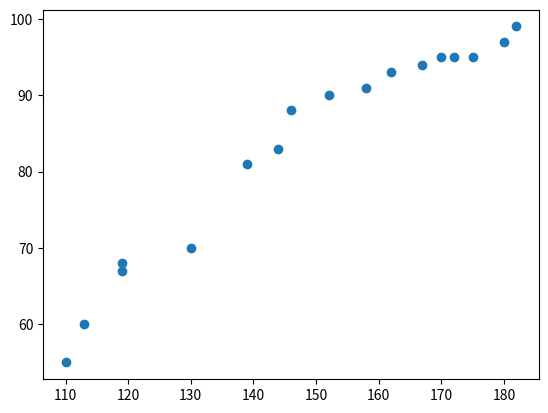

The matplotlib source for this figure:
import numpy as np
import matplotlib.pyplot as plt
import math

        # (x a y je preklasifikovany bod)
def dis(x, y, X, Y):
    dis = math.sqrt((x - X) ** 2 + (y - Y) ** 2)

    return dis


                    #auta                                                                                                       # busy                                                                                                     #track
data = np.array([[110, 55, "auto", None], [113, 68, "auto", None], [119, 67, "auto", None], [119, 60, "auto", None], [139, 70, "auto", None], [130, 81, "auto", None], [146, 90, "bus", None], [152, 88, "bus", None], [162, 95, "bus", None], [144, 91, "bus", None], [158, 83, "bus", None], [167, 93, "bus", None], [175, 99, "track", None], [172, 95, "track", None], [180, 95, "track", None], [182, 97, "track", None], [170, 94, "track", None]])


x = np.array([data[0][0], data[1][0], data[2][0], data[3][0], data[4][0], data[5][0], data[6][0], data[7][0], data[8][0], data[9][0], data[10][0], data[11][0],data[12][0], data[13][0], data[14][0], data[15][0], data[16][0]])
y = np.array([data[0][1], data[1][1], data[2][1], data[3][1], data[4][1], data[5][1], data[6][1], data[7][1], data[8][1], data[9][1], data[10][1], data[11][1], data[12][1], data[13][1], data[14][1], data[15][1], data[16][1]])


objekt = np.array([160, 75, None])  #137 je auto, 138 je uz bus
k = 5

distances = []
cls = []
for bod in data:
    bod[3] = dis(bod[0], bod[1], objekt[0], objekt[1]) if bod[3] == None else Exception
    distances.append(bod[3])


for i in range(k):
    min_dis = min(distances)
    index = distances.index(min_dis)
    cls.append(data[index])
    distances.pop(index)
    distances.insert(index, float("inf"))


classes = [i[2] for i in cls]

car, bus, track = 0, 0, 0
for i in classes:
    car += 1 if i == "auto" else 0
    bus += 1 if i == "bus" else 0
    track += 1 if i == "track" else 0

if car > max(bus, track):
    objekt[2] = "auto"

else:
    if bus > max(car, track):
        objekt[2] = "bus"

    else:
        objekt[2] = "track"

print(objekt)



plt.scatter(np.sort(x), np.sort(y))

plt.show()
